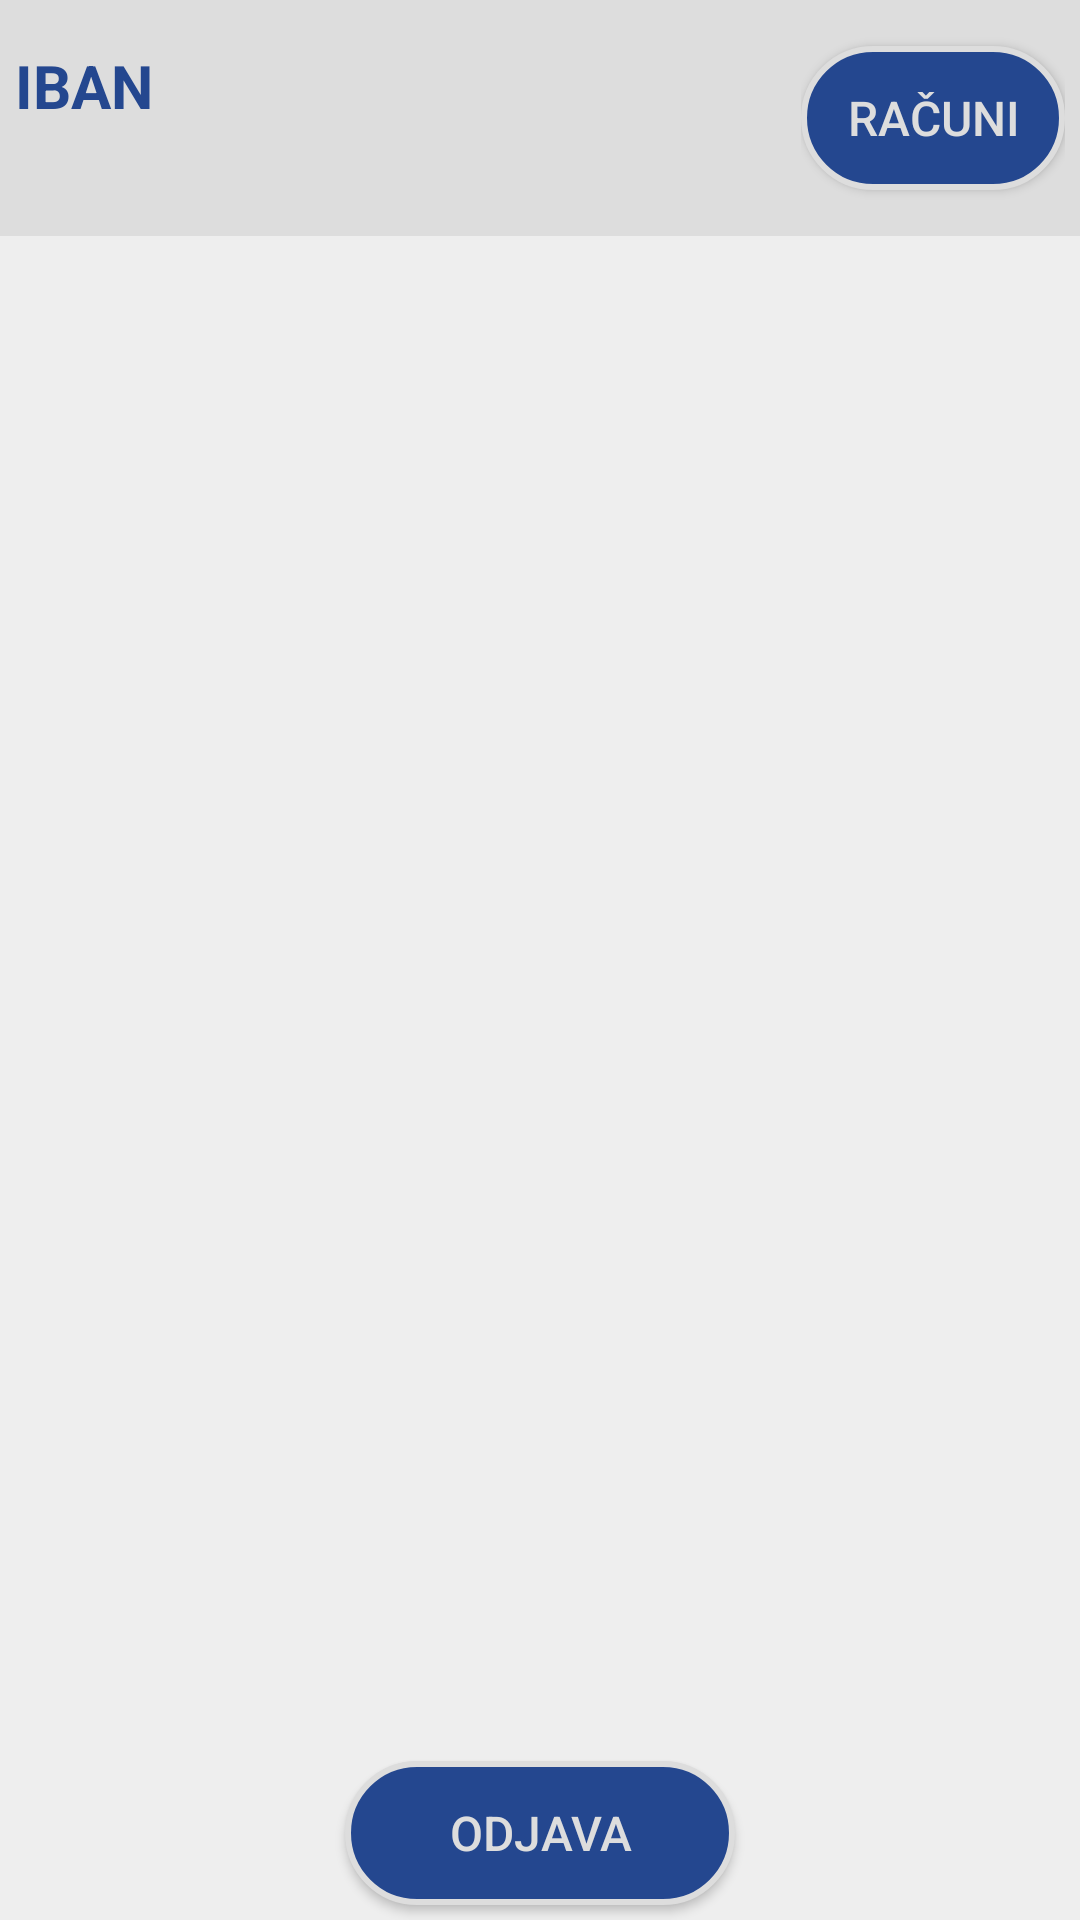

Layout XML and referenced resources for this Android screen:
<!-- AndroidManifest.xml: application theme AppTheme -->
<!-- res/layout/activity_mytransactions.xml -->
<?xml version="1.0" encoding="utf-8"?>
<RelativeLayout xmlns:android="http://schemas.android.com/apk/res/android"
    xmlns:app="http://schemas.android.com/apk/res-auto"
    xmlns:tools="http://schemas.android.com/tools"
    android:layout_width="match_parent"
    android:layout_height="match_parent"
    android:background="@color/colorGrayBackground"
    tools:context="com.example.zadatak.MyTransactions">

    <RelativeLayout
        android:id="@+id/mytrans_account"
        android:layout_width="match_parent"
        android:layout_height="wrap_content"
        android:background="@color/colorGrayHighlight"
        android:paddingEnd="5dp"
        android:paddingStart="5dp"
        android:paddingTop="15dp"
        android:paddingBottom="15dp"
        android:layout_toStartOf="@+id/mytrans_bttlayout"

        >

        <TextView
            android:id="@+id/mytrans_lbl_IBAN"
            android:layout_width="wrap_content"
            android:layout_height="wrap_content"
            android:textSize="20sp"
            android:textStyle="bold"
            android:textColor="@color/colorPrimary"
            android:labelFor="@+id/mytrans_value_IBAN"
            android:text="@string/mytransactions_lbl_IBAN"
            />

        <TextView
            android:id="@+id/mytrans_value_IBAN"
            android:layout_width="wrap_content"
            android:layout_height="wrap_content"
            android:textSize="16sp"
            android:textColor="@color/colorGrayDetail"
            android:layout_below="@+id/mytrans_lbl_IBAN"
            android:layout_toStartOf="@+id/mytrans_value_currency"
            android:layout_alignParentStart="true"
            android:paddingEnd="10dp"
            />

        <TextView
            android:id="@+id/mytrans_lbl_currency"
            android:layout_width="wrap_content"
            android:layout_height="wrap_content"
            android:textSize="18sp"
            android:textStyle="bold"
            android:textColor="@color/colorGrayDetail"
            android:layout_alignParentEnd="true"
            android:layout_alignParentTop="true"
            android:gravity="center"
            android:layout_alignBottom="@+id/mytrans_value_IBAN"
            />

        <TextView
            android:id="@+id/mytrans_value_currency"
            android:layout_width="wrap_content"
            android:layout_height="wrap_content"
            android:layout_toStartOf="@+id/mytrans_lbl_currency"
            android:layout_alignBottom="@+id/mytrans_lbl_currency"
            android:layout_alignParentTop="true"
            android:gravity="center|end"
            android:textSize="18sp"
            android:textStyle="bold"
            android:paddingEnd="8dp"
            />


    </RelativeLayout>

    <RelativeLayout
        android:id="@+id/mytrans_bttlayout"
        android:layout_alignBottom="@+id/mytrans_account"
        android:layout_alignParentTop="true"
        android:layout_alignParentEnd="true"
        android:layout_width="wrap_content"
        android:layout_height="wrap_content"
        android:gravity="center"
        android:paddingStart="5dp"
        android:paddingEnd="5dp"
        android:background="@color/colorGrayHighlight"
        >

        <Button
            android:id="@+id/mytrans_btt_switchAcc"
            android:layout_width="wrap_content"
            android:layout_height="48dp"
            android:layout_gravity="center_horizontal"
            android:singleLine="true"
            android:text="@string/mytransactions_btn_accounts"
            android:background="@drawable/button_design"
            android:padding="10dp"
            android:textColor="@color/colorGrayHighlight"
            android:textSize="16sp"

            />

    </RelativeLayout>

    <ExpandableListView
        android:id="@+id/mytransactions_list"
        android:layout_width="wrap_content"
        android:layout_height="match_parent"
        android:layout_below="@+id/mytrans_account"
        android:layout_above="@+id/mytrans_btt_logout"
        >

    </ExpandableListView>

    <Button
        android:id="@+id/mytrans_btt_logout"
        android:layout_width="130dp"
        android:layout_height="48dp"
        android:layout_gravity="center_horizontal"
        android:singleLine="true"
        android:text="@string/mytransactions_btn_logout"
        android:background="@drawable/button_design"
        android:padding="10dp"
        android:textColor="@color/colorGrayHighlight"
        android:textSize="16sp"
        android:layout_alignParentBottom="true"
        android:layout_centerHorizontal="true"
        android:layout_marginTop="5dp"
        android:layout_marginBottom="5dp"
        />


</RelativeLayout>
<!-- resources referenced by this layout -->
<resources>
  <color name="colorGrayBackground">#eeeeee</color>
  <color name="colorGrayDetail">#666666</color>
  <color name="colorGrayHighlight">#dddddd</color>
  <color name="colorPrimary">#24478f</color>
  <!-- drawable button_design (drawable) -->
  <?xml version="1.0" encoding="utf-8"?>
      <selector xmlns:android="http://schemas.android.com/apk/res/android">
          <item android:state_pressed="true" >
              <shape>
                  <stroke
                      android:width="2dp"
                      android:color="@color/colorGrayHighlight"/>
                  <corners
                      android:radius="25dp" />
  
                  <padding
                      android:left="2dp"
                      android:right="2dp"
                      android:top="2dp"
                      android:bottom="2dp"/>
  
                  <solid android:color="@color/colorGrayDetail"/>
              </shape>
          </item>
  
          <item android:state_pressed="false" >
              <shape>
                  <stroke
                      android:width="2dp"
                      android:color="@color/colorGrayHighlight"/>
                  <corners
                      android:radius="25dp" />
  
                  <padding
                      android:left="2dp"
                      android:right="2dp"
                      android:top="2dp"
                      android:bottom="2dp"/>
  
                  <solid android:color="@color/colorPrimary"/>
              </shape>
          </item>
      </selector>
  <string name="mytransactions_btn_accounts">Računi</string>
  <string name="mytransactions_btn_logout">Odjava</string>
  <string name="mytransactions_lbl_IBAN">IBAN</string>
  <style name="AppTheme" parent="Theme.AppCompat.Light.DarkActionBar">
          
          <item name="colorPrimary">@color/colorPrimary</item>
          <item name="colorPrimaryDark">@color/colorPrimaryDark</item>
          <item name="colorAccent">@color/colorAccent</item>
      </style>
  <color name="colorPrimaryDark">#142a52</color>
  <color name="colorAccent">#24478f</color>
</resources>
